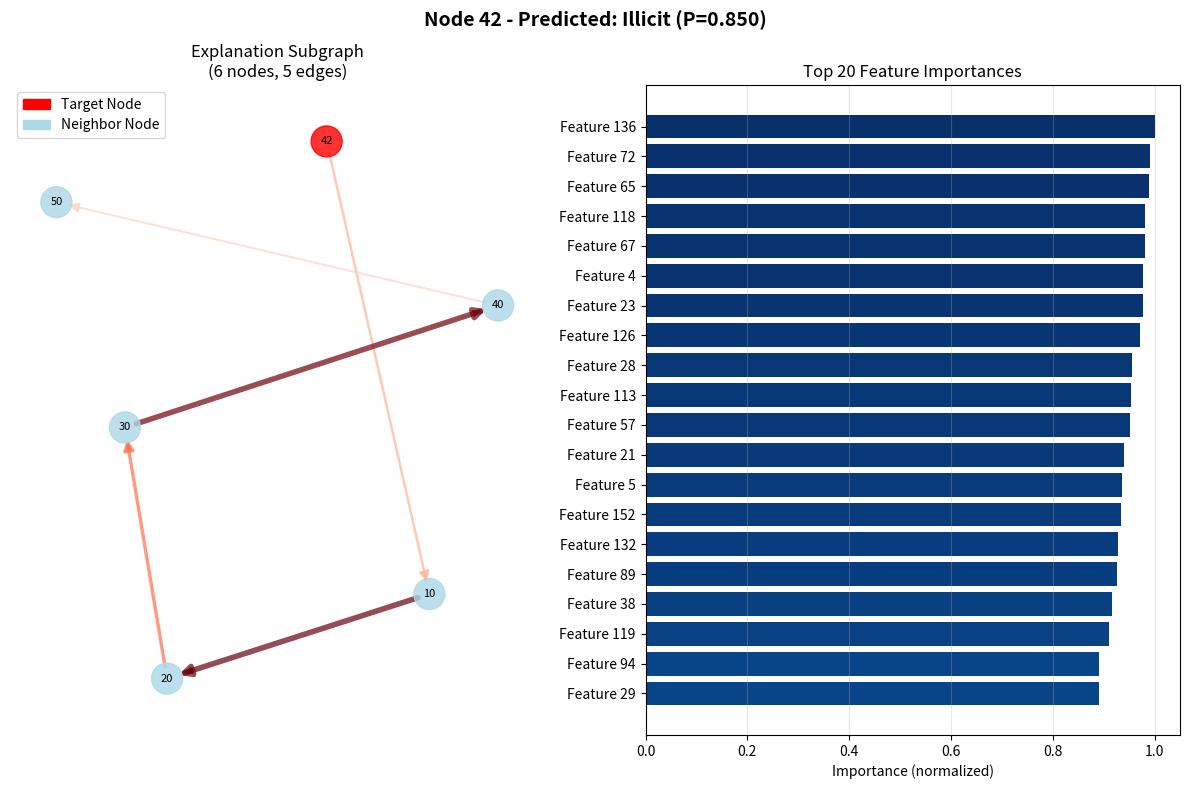

Write the Python code that produced this figure.
"""
Visualization Module for GNN Explanations
==========================================

Visualize explanations including:
- Subgraph visualizations centered on suspicious nodes
- Feature importance plots
- Temporal transaction paths
"""

import numpy as np
import matplotlib.pyplot as plt
import matplotlib.patches as mpatches
from typing import Dict, List, Optional, Tuple
import warnings

try:
    import networkx as nx
    HAS_NETWORKX = True
except ImportError:
    HAS_NETWORKX = False


def visualize_explanation(
    explanation: Dict,
    node_labels: Optional[Dict[int, str]] = None,
    figsize: Tuple[int, int] = (12, 8),
    save_path: Optional[str] = None,
) -> plt.Figure:
    """
    Visualize a node explanation with subgraph and feature importance.

    Args:
        explanation: Explanation dictionary from GNNExplainer
        node_labels: Optional mapping of node indices to labels
        figsize: Figure size
        save_path: Path to save figure

    Returns:
        Matplotlib figure
    """
    fig, axes = plt.subplots(1, 2, figsize=figsize)

    # Left: Subgraph visualization
    ax1 = axes[0]
    if HAS_NETWORKX:
        _plot_subgraph(explanation, ax1, node_labels)
    else:
        ax1.text(0.5, 0.5, "NetworkX not installed\nCannot visualize subgraph",
                ha='center', va='center', transform=ax1.transAxes)
        ax1.set_title("Subgraph (requires NetworkX)")

    # Right: Feature importance
    ax2 = axes[1]
    _plot_feature_importance(explanation['feature_importance'], ax2)

    # Add prediction info
    pred = explanation['prediction']
    fig.suptitle(
        f"Node {explanation['node_idx']} - "
        f"Predicted: {'Illicit' if pred['class'] == 1 else 'Licit'} "
        f"(P={pred['probability_illicit']:.3f})",
        fontsize=14, fontweight='bold'
    )

    plt.tight_layout()

    if save_path:
        plt.savefig(save_path, dpi=150, bbox_inches='tight')

    return fig


def _plot_subgraph(
    explanation: Dict,
    ax: plt.Axes,
    node_labels: Optional[Dict[int, str]] = None
):
    """Plot the explanation subgraph."""
    if not HAS_NETWORKX:
        return

    # Create graph from edges
    edges = explanation['subgraph_edges']
    G = nx.DiGraph()

    # Add nodes
    nodes = explanation['subgraph_nodes']
    for node in nodes:
        G.add_node(node)

    # Add edges with importance weights
    edge_importance = explanation['edge_importance']
    for i in range(edges.shape[1]):
        src, dst = edges[0, i], edges[1, i]
        # Map to original node indices
        src_orig = nodes[src]
        dst_orig = nodes[dst]
        weight = edge_importance[i] if i < len(edge_importance) else 0.1
        G.add_edge(src_orig, dst_orig, weight=weight)

    # Node colors based on whether it's the target
    target_node = explanation['node_idx']
    node_colors = ['red' if n == target_node else 'lightblue' for n in G.nodes()]

    # Edge colors based on importance
    if len(G.edges()) > 0:
        edge_weights = [G[u][v].get('weight', 0.1) for u, v in G.edges()]
        max_weight = max(edge_weights) if edge_weights else 1
        edge_colors = [plt.cm.Reds(w / max_weight) for w in edge_weights]
        edge_widths = [1 + 3 * w / max_weight for w in edge_weights]
    else:
        edge_colors = []
        edge_widths = []

    # Layout
    try:
        pos = nx.spring_layout(G, k=2, iterations=50, seed=42)
    except Exception:
        pos = nx.circular_layout(G)

    # Draw
    nx.draw_networkx_nodes(G, pos, ax=ax, node_color=node_colors,
                          node_size=500, alpha=0.8)
    if len(G.edges()) > 0:
        nx.draw_networkx_edges(G, pos, ax=ax, edge_color=edge_colors,
                              width=edge_widths, alpha=0.7,
                              arrows=True, arrowsize=15)

    # Labels
    if node_labels:
        labels = {n: node_labels.get(n, str(n)) for n in G.nodes()}
    else:
        labels = {n: str(n) for n in G.nodes()}
    nx.draw_networkx_labels(G, pos, labels, ax=ax, font_size=8)

    ax.set_title(f"Explanation Subgraph\n({len(nodes)} nodes, {edges.shape[1]} edges)")
    ax.axis('off')

    # Legend
    legend_elements = [
        mpatches.Patch(color='red', label='Target Node'),
        mpatches.Patch(color='lightblue', label='Neighbor Node'),
    ]
    ax.legend(handles=legend_elements, loc='upper left')


def _plot_feature_importance(
    feature_importance: np.ndarray,
    ax: plt.Axes,
    top_k: int = 20
):
    """Plot top feature importances."""
    # Get top-k features
    top_indices = np.argsort(feature_importance)[-top_k:][::-1]
    top_values = feature_importance[top_indices]

    # Normalize for visualization
    if top_values.max() > 0:
        top_values = top_values / top_values.max()

    # Plot horizontal bar chart
    y_pos = np.arange(len(top_indices))
    colors = plt.cm.Blues(0.3 + 0.7 * top_values)

    ax.barh(y_pos, top_values, color=colors)
    ax.set_yticks(y_pos)
    ax.set_yticklabels([f'Feature {i}' for i in top_indices])
    ax.set_xlabel('Importance (normalized)')
    ax.set_title(f'Top {top_k} Feature Importances')
    ax.invert_yaxis()
    ax.grid(True, alpha=0.3, axis='x')


def visualize_subgraph(
    edge_index: np.ndarray,
    node_features: Optional[np.ndarray] = None,
    node_labels: Optional[np.ndarray] = None,
    highlight_nodes: Optional[List[int]] = None,
    title: str = "Transaction Subgraph",
    figsize: Tuple[int, int] = (10, 8),
    save_path: Optional[str] = None,
) -> plt.Figure:
    """
    Visualize a transaction subgraph.

    Args:
        edge_index: Edge connectivity (2, num_edges)
        node_features: Optional node features for sizing
        node_labels: Optional node labels (0=licit, 1=illicit)
        highlight_nodes: Nodes to highlight
        title: Plot title
        figsize: Figure size
        save_path: Path to save figure

    Returns:
        Matplotlib figure
    """
    if not HAS_NETWORKX:
        fig, ax = plt.subplots(figsize=figsize)
        ax.text(0.5, 0.5, "NetworkX not installed",
               ha='center', va='center')
        return fig

    fig, ax = plt.subplots(figsize=figsize)

    # Create graph
    G = nx.DiGraph()
    for i in range(edge_index.shape[1]):
        G.add_edge(edge_index[0, i], edge_index[1, i])

    # Node colors
    if node_labels is not None:
        color_map = {0: 'lightgreen', 1: 'red', -1: 'gray'}
        node_colors = [color_map.get(node_labels[n], 'gray') for n in G.nodes()]
    else:
        node_colors = 'lightblue'

    # Highlight specific nodes
    if highlight_nodes:
        node_colors = [
            'yellow' if n in highlight_nodes else c
            for n, c in zip(G.nodes(), node_colors if isinstance(node_colors, list) else [node_colors]*len(G.nodes()))
        ]

    # Node sizes
    if node_features is not None:
        # Use feature norm as size
        sizes = [300 + 200 * np.linalg.norm(node_features[n]) for n in G.nodes()]
    else:
        sizes = 500

    # Layout
    pos = nx.spring_layout(G, k=1.5, iterations=50, seed=42)

    # Draw
    nx.draw_networkx_nodes(G, pos, ax=ax, node_color=node_colors,
                          node_size=sizes, alpha=0.8)
    nx.draw_networkx_edges(G, pos, ax=ax, alpha=0.5,
                          arrows=True, arrowsize=10)
    nx.draw_networkx_labels(G, pos, ax=ax, font_size=8)

    ax.set_title(title)
    ax.axis('off')

    # Legend
    if node_labels is not None:
        legend_elements = [
            mpatches.Patch(color='lightgreen', label='Licit'),
            mpatches.Patch(color='red', label='Illicit'),
            mpatches.Patch(color='gray', label='Unknown'),
        ]
        if highlight_nodes:
            legend_elements.append(mpatches.Patch(color='yellow', label='Highlighted'))
        ax.legend(handles=legend_elements, loc='upper left')

    plt.tight_layout()

    if save_path:
        plt.savefig(save_path, dpi=150, bbox_inches='tight')

    return fig


def plot_feature_importance(
    importance: np.ndarray,
    feature_names: Optional[List[str]] = None,
    top_k: int = 20,
    title: str = "Feature Importance",
    figsize: Tuple[int, int] = (10, 6),
    save_path: Optional[str] = None,
) -> plt.Figure:
    """
    Plot feature importance as a bar chart.

    Args:
        importance: Feature importance values
        feature_names: Optional feature names
        top_k: Number of top features to show
        title: Plot title
        figsize: Figure size
        save_path: Path to save figure

    Returns:
        Matplotlib figure
    """
    fig, ax = plt.subplots(figsize=figsize)

    # Get top-k features
    top_indices = np.argsort(importance)[-top_k:][::-1]
    top_values = importance[top_indices]

    # Feature names
    if feature_names is None:
        feature_names = [f'Feature {i}' for i in range(len(importance))]

    top_names = [feature_names[i] for i in top_indices]

    # Plot
    y_pos = np.arange(len(top_indices))
    colors = plt.cm.viridis(np.linspace(0.2, 0.8, len(top_indices)))

    ax.barh(y_pos, top_values, color=colors)
    ax.set_yticks(y_pos)
    ax.set_yticklabels(top_names)
    ax.set_xlabel('Importance')
    ax.set_title(title)
    ax.invert_yaxis()
    ax.grid(True, alpha=0.3, axis='x')

    plt.tight_layout()

    if save_path:
        plt.savefig(save_path, dpi=150, bbox_inches='tight')

    return fig


def plot_temporal_pattern(
    timesteps: np.ndarray,
    values: np.ndarray,
    labels: Optional[np.ndarray] = None,
    title: str = "Temporal Activity Pattern",
    figsize: Tuple[int, int] = (12, 4),
    save_path: Optional[str] = None,
) -> plt.Figure:
    """
    Plot temporal patterns of transactions.

    Args:
        timesteps: Timestep indices
        values: Values to plot (e.g., risk scores)
        labels: Optional labels for coloring
        title: Plot title
        figsize: Figure size
        save_path: Path to save figure

    Returns:
        Matplotlib figure
    """
    fig, ax = plt.subplots(figsize=figsize)

    if labels is not None:
        # Color by label
        colors = ['red' if l == 1 else 'green' if l == 0 else 'gray' for l in labels]
        ax.scatter(timesteps, values, c=colors, alpha=0.6, s=20)

        # Legend
        legend_elements = [
            mpatches.Patch(color='red', label='Illicit'),
            mpatches.Patch(color='green', label='Licit'),
            mpatches.Patch(color='gray', label='Unknown'),
        ]
        ax.legend(handles=legend_elements)
    else:
        ax.scatter(timesteps, values, alpha=0.6, s=20)

    ax.set_xlabel('Timestep')
    ax.set_ylabel('Value')
    ax.set_title(title)
    ax.grid(True, alpha=0.3)

    plt.tight_layout()

    if save_path:
        plt.savefig(save_path, dpi=150, bbox_inches='tight')

    return fig


def create_explanation_report(
    explanations: List[Dict],
    save_dir: str = "explanations",
) -> str:
    """
    Create an HTML report of multiple explanations.

    Args:
        explanations: List of explanation dictionaries
        save_dir: Directory to save report

    Returns:
        Path to generated report
    """
    import os
    os.makedirs(save_dir, exist_ok=True)

    html_content = """
    <!DOCTYPE html>
    <html>
    <head>
        <title>GNN Explanation Report</title>
        <style>
            body { font-family: Arial, sans-serif; margin: 20px; }
            .explanation { border: 1px solid #ccc; padding: 15px; margin: 10px 0; }
            .illicit { border-color: red; background-color: #ffeeee; }
            .licit { border-color: green; background-color: #eeffee; }
            h2 { color: #333; }
            table { border-collapse: collapse; width: 100%; }
            th, td { border: 1px solid #ddd; padding: 8px; text-align: left; }
            th { background-color: #f4f4f4; }
        </style>
    </head>
    <body>
        <h1>GNN Explanation Report</h1>
        <p>Generated explanations for high-risk transactions.</p>
    """

    for i, exp in enumerate(explanations):
        pred = exp['prediction']
        css_class = 'illicit' if pred['class'] == 1 else 'licit'

        html_content += f"""
        <div class="explanation {css_class}">
            <h2>Node {exp['node_idx']}</h2>
            <p><strong>Prediction:</strong> {'Illicit' if pred['class'] == 1 else 'Licit'}</p>
            <p><strong>Probability (Illicit):</strong> {pred['probability_illicit']:.4f}</p>
            <p><strong>Subgraph Size:</strong> {len(exp['subgraph_nodes'])} nodes</p>

            <h3>Top Important Edges</h3>
            <table>
                <tr><th>Source</th><th>Target</th><th>Importance</th></tr>
        """

        for j in range(min(5, exp['top_edges'].shape[1])):
            src = exp['top_edges'][0, j]
            dst = exp['top_edges'][1, j]
            score = exp['top_edge_scores'][j]
            html_content += f"<tr><td>{src}</td><td>{dst}</td><td>{score:.4f}</td></tr>"

        html_content += """
            </table>
        </div>
        """

    html_content += """
    </body>
    </html>
    """

    report_path = os.path.join(save_dir, "explanation_report.html")
    with open(report_path, 'w') as f:
        f.write(html_content)

    return report_path


if __name__ == "__main__":
    # Test visualization
    print("Testing visualization module...")

    # Create dummy explanation
    explanation = {
        'node_idx': 42,
        'subgraph_nodes': np.array([42, 10, 20, 30, 40, 50]),
        'subgraph_edges': np.array([[0, 1, 2, 3, 4], [1, 2, 3, 4, 5]]),
        'feature_importance': np.random.rand(166),
        'edge_importance': np.random.rand(5),
        'top_edges': np.array([[42, 10], [10, 20]]).T,
        'top_edge_scores': np.array([0.8, 0.5]),
        'prediction': {
            'class': 1,
            'probability_illicit': 0.85,
            'probability_licit': 0.15,
        }
    }

    # Test visualization
    fig = visualize_explanation(explanation)
    plt.close(fig)

    print("Visualization test passed!")
